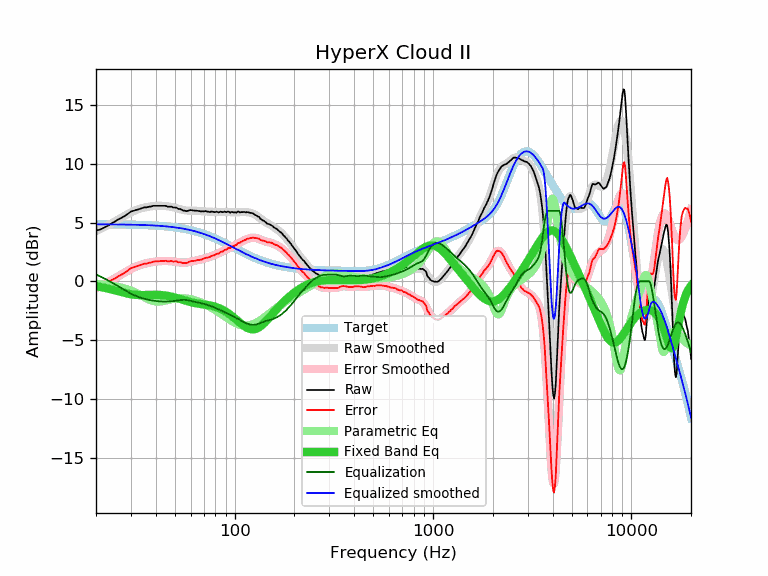

The table this chart was drawn from, first rows:
frequency, raw, error, smoothed, error_smoothed, equalization, parametric_eq, equalized_raw, equalized_smoothed, target
20, 4.32, -0.53, 4.26, -0.59, 0.59, -0.42, 4.90, 4.85, 4.85
21, 4.40, -0.45, 4.43, -0.41, 0.41, -0.48, 4.81, 4.85, 4.85
22, 4.57, -0.28, 4.60, -0.24, 0.24, -0.55, 4.81, 4.85, 4.85
23, 4.74, -0.11, 4.77, -0.07, 0.07, -0.62, 4.81, 4.84, 4.84
24, 4.94, 0.10, 4.94, 0.10, -0.10, -0.70, 4.84, 4.84, 4.84
25, 5.10, 0.26, 5.11, 0.27, -0.27, -0.78, 4.83, 4.84, 4.84
26, 5.28, 0.44, 5.27, 0.44, -0.44, -0.86, 4.84, 4.83, 4.83
27, 5.42, 0.59, 5.44, 0.60, -0.60, -0.93, 4.81, 4.83, 4.83
28, 5.57, 0.74, 5.59, 0.76, -0.76, -1.00, 4.80, 4.83, 4.83
29, 5.75, 0.92, 5.73, 0.91, -0.91, -1.06, 4.84, 4.82, 4.82
30, 5.93, 1.11, 5.86, 1.05, -1.05, -1.11, 4.88, 4.82, 4.82
31, 6.01, 1.19, 5.98, 1.16, -1.16, -1.14, 4.84, 4.81, 4.81
32, 6.08, 1.27, 6.07, 1.27, -1.27, -1.16, 4.81, 4.81, 4.81
33, 6.14, 1.34, 6.15, 1.35, -1.35, -1.17, 4.78, 4.80, 4.80
34, 6.22, 1.42, 6.22, 1.43, -1.43, -1.18, 4.79, 4.79, 4.79
35, 6.29, 1.50, 6.27, 1.49, -1.49, -1.17, 4.80, 4.79, 4.79
36, 6.29, 1.51, 6.32, 1.54, -1.54, -1.17, 4.75, 4.78, 4.78
37, 6.35, 1.58, 6.35, 1.58, -1.58, -1.16, 4.76, 4.77, 4.77
38, 6.36, 1.60, 6.38, 1.62, -1.62, -1.16, 4.74, 4.76, 4.76
39, 6.43, 1.68, 6.40, 1.65, -1.65, -1.15, 4.77, 4.75, 4.75
40, 6.43, 1.69, 6.42, 1.68, -1.68, -1.15, 4.75, 4.74, 4.74
41, 6.43, 1.70, 6.43, 1.70, -1.70, -1.16, 4.73, 4.73, 4.73
42, 6.43, 1.71, 6.43, 1.71, -1.71, -1.17, 4.71, 4.71, 4.71
43, 6.42, 1.72, 6.42, 1.72, -1.72, -1.18, 4.70, 4.70, 4.70
44, 6.42, 1.73, 6.41, 1.73, -1.73, -1.20, 4.69, 4.69, 4.69
45, 6.42, 1.74, 6.40, 1.73, -1.73, -1.22, 4.69, 4.67, 4.67
46, 6.35, 1.69, 6.38, 1.72, -1.72, -1.24, 4.63, 4.66, 4.66
47, 6.35, 1.71, 6.36, 1.71, -1.71, -1.27, 4.63, 4.64, 4.64
48, 6.35, 1.72, 6.33, 1.70, -1.70, -1.31, 4.64, 4.62, 4.62
49, 6.28, 1.67, 6.29, 1.69, -1.69, -1.34, 4.59, 4.61, 4.61
50, 6.28, 1.69, 6.26, 1.67, -1.67, -1.38, 4.61, 4.59, 4.59
51, 6.26, 1.69, 6.22, 1.65, -1.65, -1.42, 4.61, 4.57, 4.57
52, 6.16, 1.61, 6.17, 1.63, -1.63, -1.46, 4.53, 4.55, 4.55
53, 6.16, 1.63, 6.13, 1.60, -1.60, -1.50, 4.55, 4.53, 4.53
54, 6.10, 1.59, 6.09, 1.59, -1.59, -1.54, 4.51, 4.50, 4.50
55, 6.02, 1.54, 6.06, 1.58, -1.58, -1.58, 4.44, 4.48, 4.48
56, 6.01, 1.55, 6.04, 1.58, -1.58, -1.62, 4.43, 4.46, 4.46
57, 5.97, 1.54, 6.02, 1.59, -1.59, -1.66, 4.38, 4.43, 4.43
58, 6.00, 1.59, 6.01, 1.61, -1.61, -1.70, 4.39, 4.40, 4.40
59, 6.04, 1.66, 6.01, 1.64, -1.64, -1.73, 4.40, 4.38, 4.38
60, 6.06, 1.71, 6.01, 1.66, -1.66, -1.77, 4.39, 4.35, 4.35
61, 6.04, 1.72, 6.01, 1.69, -1.69, -1.80, 4.34, 4.32, 4.32
62, 6.02, 1.73, 6.01, 1.72, -1.72, -1.82, 4.29, 4.29, 4.29
63, 6.01, 1.75, 6.01, 1.75, -1.75, -1.85, 4.26, 4.26, 4.26
64, 6.01, 1.78, 6.00, 1.77, -1.77, -1.87, 4.23, 4.23, 4.23
65, 6.00, 1.80, 5.99, 1.80, -1.80, -1.89, 4.20, 4.20, 4.20
66, 5.98, 1.81, 5.98, 1.82, -1.82, -1.91, 4.16, 4.16, 4.16
67, 5.96, 1.83, 5.97, 1.84, -1.84, -1.92, 4.11, 4.13, 4.13
68, 5.94, 1.84, 5.96, 1.87, -1.87, -1.94, 4.07, 4.09, 4.09
69, 5.96, 1.90, 5.96, 1.90, -1.90, -1.96, 4.06, 4.06, 4.06
70, 5.95, 1.92, 5.95, 1.93, -1.93, -1.97, 4.02, 4.02, 4.02
71, 5.98, 1.99, 5.94, 1.96, -1.96, -1.99, 4.02, 3.99, 3.99
72, 5.95, 2.00, 5.94, 1.99, -1.99, -2.00, 3.96, 3.95, 3.95
73, 5.93, 2.02, 5.93, 2.02, -2.02, -2.02, 3.91, 3.91, 3.91
74, 5.92, 2.04, 5.93, 2.05, -2.05, -2.04, 3.86, 3.87, 3.87
75, 5.89, 2.05, 5.92, 2.09, -2.09, -2.05, 3.80, 3.83, 3.83
76, 5.94, 2.14, 5.91, 2.12, -2.12, -2.07, 3.82, 3.79, 3.79
77, 5.92, 2.16, 5.91, 2.15, -2.15, -2.10, 3.76, 3.76, 3.76
78, 5.92, 2.20, 5.91, 2.19, -2.19, -2.12, 3.73, 3.72, 3.72
79, 5.88, 2.20, 5.90, 2.23, -2.23, -2.15, 3.65, 3.67, 3.67
... 553 more rows
